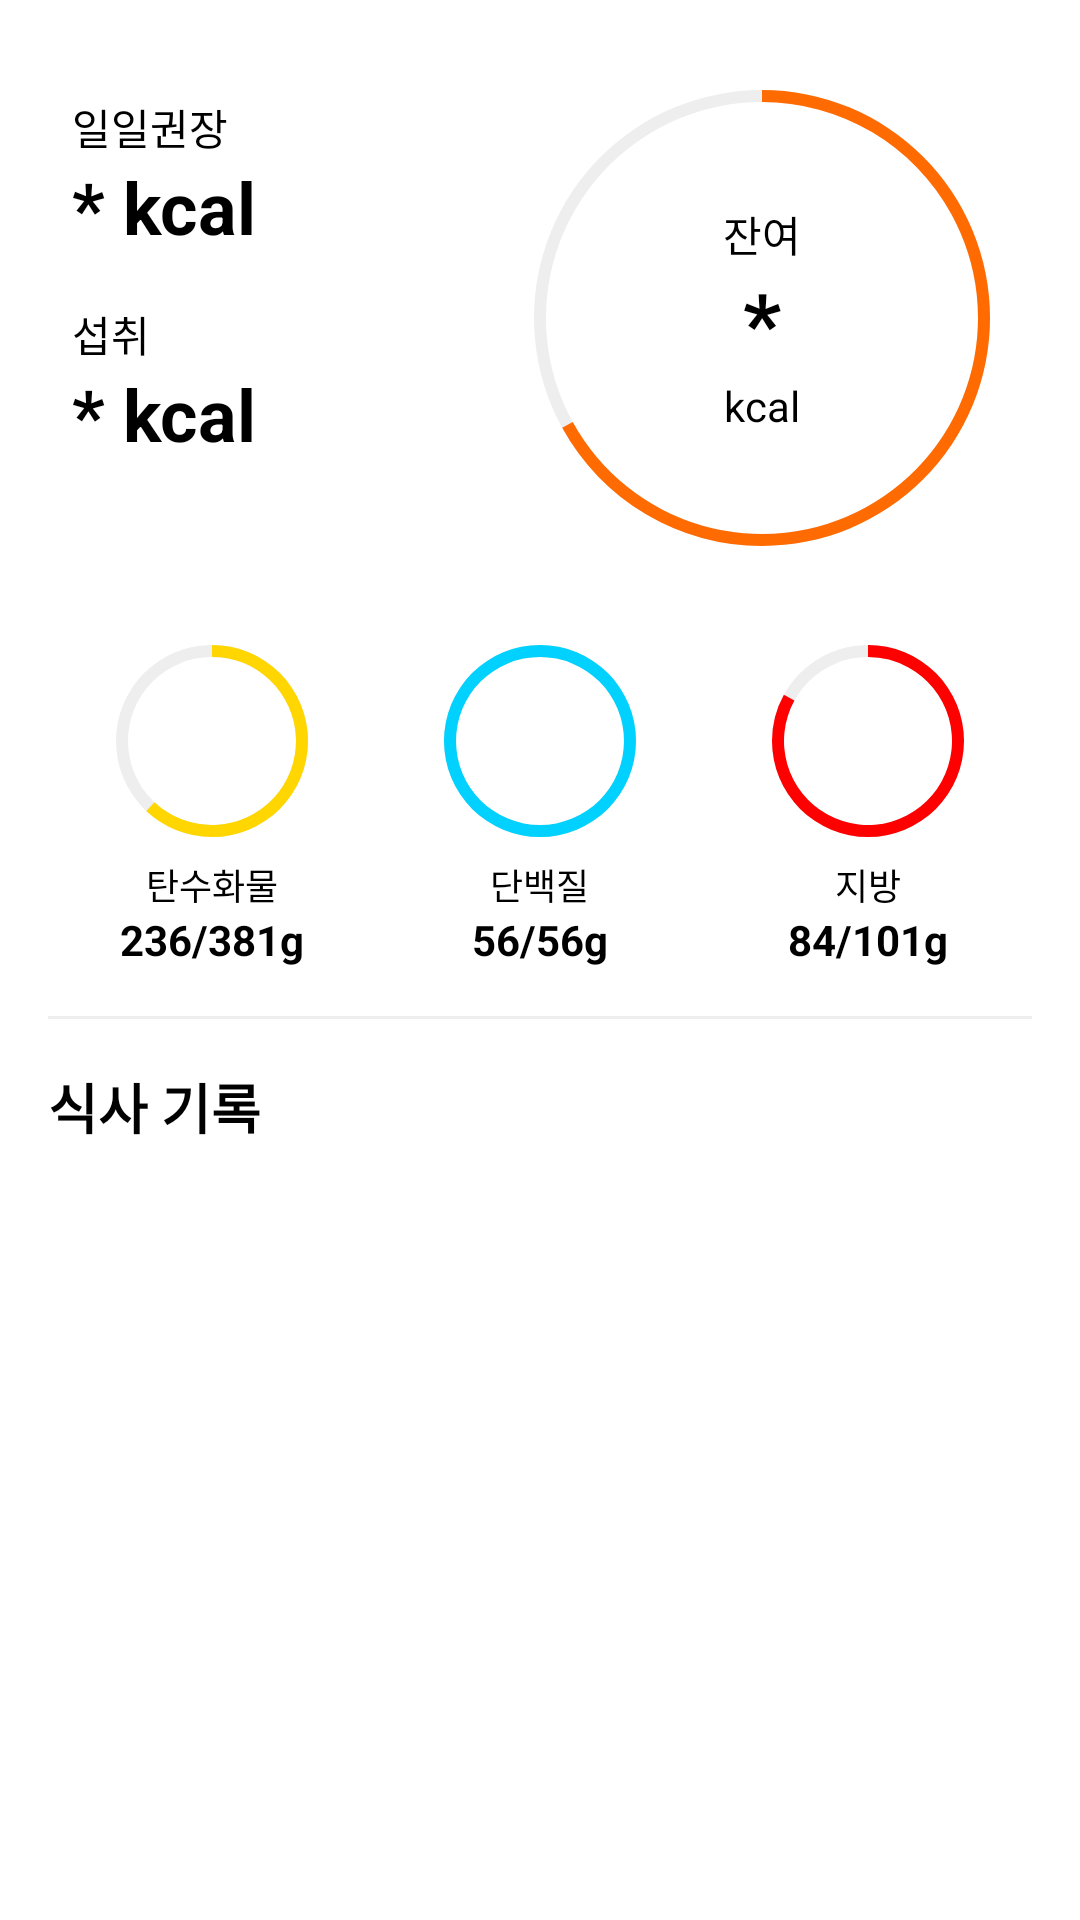

Reconstruct the res/layout file that produces this screen, plus the resources it refers to.
<!-- AndroidManifest.xml: application theme Theme.Nutrifit -->
<!-- res/layout/fragment_post.xml -->
<?xml version="1.0" encoding="utf-8"?>

<androidx.coordinatorlayout.widget.CoordinatorLayout
    xmlns:android="http://schemas.android.com/apk/res/android"
    xmlns:app="http://schemas.android.com/apk/res-auto"
    android:layout_width="match_parent"
    android:layout_height="match_parent">

    <ScrollView
        android:layout_width="match_parent"
        android:layout_height="match_parent"
        android:background="@android:color/white"
        android:clipToPadding="false"
        android:paddingBottom="56dp">

        <androidx.constraintlayout.widget.ConstraintLayout
            android:layout_width="match_parent"
            android:layout_height="wrap_content"
            android:padding="16dp">

            <ProgressBar
                android:id="@+id/calorieProgressBar"
                style="?android:attr/progressBarStyleHorizontal"
                android:layout_width="180dp"
                android:layout_height="180dp"
                android:layout_marginTop="16dp"
                android:progress="67"
                android:progressDrawable="@drawable/circular_progress_calorie"
                app:layout_constraintEnd_toEndOf="parent"
                app:layout_constraintTop_toBottomOf="@id/dateTextView" />

            <LinearLayout
                android:layout_width="wrap_content"
                android:layout_height="wrap_content"
                android:gravity="center"
                android:orientation="vertical"
                app:layout_constraintBottom_toBottomOf="@id/calorieProgressBar"
                app:layout_constraintEnd_toEndOf="@id/calorieProgressBar"
                app:layout_constraintStart_toStartOf="@id/calorieProgressBar"
                app:layout_constraintTop_toTopOf="@id/calorieProgressBar">

                <TextView
                    android:id="@+id/remainingCalorieLabel"
                    android:layout_width="wrap_content"
                    android:layout_height="wrap_content"
                    android:text="잔여"
                    android:textColor="@android:color/black"
                    android:textSize="14sp" />

                <TextView
                    android:id="@+id/calorieTextView"
                    android:layout_width="wrap_content"
                    android:layout_height="wrap_content"
                    android:text="*"
                    android:textColor="@android:color/black"
                    android:textSize="28sp"
                    android:textStyle="bold" />

                <TextView
                    android:id="@+id/calorieUnitTextView"
                    android:layout_width="wrap_content"
                    android:layout_height="wrap_content"
                    android:text="kcal"
                    android:textColor="@android:color/black"
                    android:textSize="14sp" />
            </LinearLayout>

            <LinearLayout
                android:id="@+id/calorieInfoLayout"
                android:layout_width="wrap_content"
                android:layout_height="wrap_content"
                android:layout_marginStart="8dp"
                android:layout_marginTop="16dp"
                android:orientation="vertical"
                app:layout_constraintStart_toStartOf="parent"
                app:layout_constraintTop_toTopOf="@id/calorieProgressBar">

                <TextView
                    android:id="@+id/dailyCalorieLabel"
                    android:layout_width="wrap_content"
                    android:layout_height="wrap_content"
                    android:text="일일권장"
                    android:textColor="@android:color/black"
                    android:textSize="14sp" />

                <TextView
                    android:id="@+id/dailyCalorieValue"
                    android:layout_width="wrap_content"
                    android:layout_height="wrap_content"
                    android:text="* kcal"
                    android:textColor="@android:color/black"
                    android:textSize="24sp"
                    android:textStyle="bold" />

                <TextView
                    android:id="@+id/consumedCalorieLabel"
                    android:layout_width="wrap_content"
                    android:layout_height="wrap_content"
                    android:layout_marginTop="16dp"
                    android:text="섭취"
                    android:textColor="@android:color/black"
                    android:textSize="14sp" />

                <TextView
                    android:id="@+id/consumedCalorieValue"
                    android:layout_width="wrap_content"
                    android:layout_height="wrap_content"
                    android:text="* kcal"
                    android:textColor="@android:color/black"
                    android:textSize="24sp"
                    android:textStyle="bold" />
            </LinearLayout>

            <LinearLayout
                android:id="@+id/nutritionInfoLayout"
                android:layout_width="0dp"
                android:layout_height="wrap_content"
                android:layout_marginTop="16dp"
                android:orientation="horizontal"
                app:layout_constraintEnd_toEndOf="parent"
                app:layout_constraintStart_toStartOf="parent"
                app:layout_constraintTop_toBottomOf="@id/calorieProgressBar">

                <LinearLayout
                    android:layout_width="0dp"
                    android:layout_height="wrap_content"
                    android:layout_weight="1"
                    android:gravity="center"
                    android:orientation="vertical">

                    <ProgressBar
                        android:id="@+id/carbsProgressBar"
                        style="?android:attr/progressBarStyleHorizontal"
                        android:layout_width="70dp"
                        android:layout_height="70dp"
                        android:progress="62"
                        android:progressDrawable="@drawable/circular_progress_carbs" />

                    <TextView
                        android:layout_width="wrap_content"
                        android:layout_height="wrap_content"
                        android:layout_marginTop="4dp"
                        android:text="탄수화물"
                        android:textColor="@android:color/black"
                        android:textSize="12sp" />

                    <TextView
                        android:id="@+id/carbsTextView"
                        android:layout_width="wrap_content"
                        android:layout_height="wrap_content"
                        android:text="236/381g"
                        android:textColor="@android:color/black"
                        android:textSize="14sp"
                        android:textStyle="bold" />
                </LinearLayout>

                <LinearLayout
                    android:layout_width="0dp"
                    android:layout_height="wrap_content"
                    android:layout_weight="1"
                    android:gravity="center"
                    android:orientation="vertical">

                    <ProgressBar
                        android:id="@+id/proteinProgressBar"
                        style="?android:attr/progressBarStyleHorizontal"
                        android:layout_width="70dp"
                        android:layout_height="70dp"
                        android:progress="100"
                        android:progressDrawable="@drawable/circular_progress_protein" />

                    <TextView
                        android:layout_width="wrap_content"
                        android:layout_height="wrap_content"
                        android:layout_marginTop="4dp"
                        android:text="단백질"
                        android:textColor="@android:color/black"
                        android:textSize="12sp" />

                    <TextView
                        android:id="@+id/proteinTextView"
                        android:layout_width="wrap_content"
                        android:layout_height="wrap_content"
                        android:text="56/56g"
                        android:textColor="@android:color/black"
                        android:textSize="14sp"
                        android:textStyle="bold" />
                </LinearLayout>

                <LinearLayout
                    android:layout_width="0dp"
                    android:layout_height="wrap_content"
                    android:layout_weight="1"
                    android:gravity="center"
                    android:orientation="vertical">

                    <ProgressBar
                        android:id="@+id/fatProgressBar"
                        style="?android:attr/progressBarStyleHorizontal"
                        android:layout_width="70dp"
                        android:layout_height="70dp"
                        android:progress="83"
                        android:progressDrawable="@drawable/circular_progress_fat" />

                    <TextView
                        android:layout_width="wrap_content"
                        android:layout_height="wrap_content"
                        android:layout_marginTop="4dp"
                        android:text="지방"
                        android:textColor="@android:color/black"
                        android:textSize="12sp" />

                    <TextView
                        android:id="@+id/fatTextView"
                        android:layout_width="wrap_content"
                        android:layout_height="wrap_content"
                        android:text="84/101g"
                        android:textColor="@android:color/black"
                        android:textSize="14sp"
                        android:textStyle="bold" />
                </LinearLayout>
            </LinearLayout>

            <View
                android:id="@+id/divider"
                android:layout_width="0dp"
                android:layout_height="1dp"
                android:layout_marginTop="16dp"
                android:background="#EEEEEE"
                app:layout_constraintEnd_toEndOf="parent"
                app:layout_constraintStart_toStartOf="parent"
                app:layout_constraintTop_toBottomOf="@id/nutritionInfoLayout" />

            <TextView
                android:id="@+id/mealLogTextView"
                android:layout_width="wrap_content"
                android:layout_height="wrap_content"
                android:layout_marginTop="16dp"
                android:text="식사 기록"
                android:textColor="@android:color/black"
                android:textSize="18sp"
                android:textStyle="bold"
                app:layout_constraintStart_toStartOf="parent"
                app:layout_constraintTop_toBottomOf="@id/divider" />

            <LinearLayout
                android:id="@+id/mealLogLayout"
                android:layout_width="0dp"
                android:layout_height="wrap_content"
                android:layout_marginTop="8dp"
                android:orientation="vertical"
                app:layout_constraintEnd_toEndOf="parent"
                app:layout_constraintStart_toStartOf="parent"
                app:layout_constraintTop_toBottomOf="@id/mealLogTextView"></LinearLayout>

        </androidx.constraintlayout.widget.ConstraintLayout>
    </ScrollView>
</androidx.coordinatorlayout.widget.CoordinatorLayout>
<!-- resources referenced by this layout -->
<resources>
  <!-- drawable circular_progress_calorie (drawable) -->
  <?xml version="1.0" encoding="utf-8"?>
  
  <layer-list xmlns:android="http://schemas.android.com/apk/res/android">
      <item android:id="@android:id/background">
          <shape
              android:innerRadiusRatio="2.5"
              android:shape="ring"
              android:thickness="4dp"
              android:useLevel="false">
              <solid android:color="#EEEEEE" />
          </shape>
      </item>
      <item android:id="@android:id/progress">
          <rotate
              android:fromDegrees="270"
              android:toDegrees="270">
              <shape
                  android:innerRadiusRatio="2.5"
                  android:shape="ring"
                  android:thickness="4dp"
                  android:useLevel="true">
                  <solid android:color="#FF6B00" />
              </shape>
          </rotate>
      </item>
  </layer-list>
  <!-- drawable circular_progress_carbs (drawable) -->
  <?xml version="1.0" encoding="utf-8"?>
  
  <layer-list xmlns:android="http://schemas.android.com/apk/res/android">
      <item android:id="@android:id/background">
          <shape
              android:innerRadiusRatio="2.5"
              android:shape="ring"
              android:thickness="4dp"
              android:useLevel="false">
              <solid android:color="#EEEEEE" />
          </shape>
      </item>
      <item android:id="@android:id/progress">
          <rotate
              android:fromDegrees="270"
              android:toDegrees="270">
              <shape
                  android:innerRadiusRatio="2.5"
                  android:shape="ring"
                  android:thickness="4dp"
                  android:useLevel="true">
                  <solid android:color="#FFD600" />
              </shape>
          </rotate>
      </item>
  </layer-list>
  <!-- drawable circular_progress_fat (drawable) -->
  <?xml version="1.0" encoding="utf-8"?>
  
  <layer-list xmlns:android="http://schemas.android.com/apk/res/android">
      <item android:id="@android:id/background">
          <shape
              android:innerRadiusRatio="2.5"
              android:shape="ring"
              android:thickness="4dp"
              android:useLevel="false">
              <solid android:color="#EEEEEE" />
          </shape>
      </item>
      <item android:id="@android:id/progress">
          <rotate
              android:fromDegrees="270"
              android:toDegrees="270">
              <shape
                  android:innerRadiusRatio="2.5"
                  android:shape="ring"
                  android:thickness="4dp"
                  android:useLevel="true">
                  <solid android:color="#FF0000" />
              </shape>
          </rotate>
      </item>
  </layer-list>
  <!-- drawable circular_progress_protein (drawable) -->
  <?xml version="1.0" encoding="utf-8"?>
  
  <layer-list xmlns:android="http://schemas.android.com/apk/res/android">
      <item android:id="@android:id/background">
          <shape
              android:innerRadiusRatio="2.5"
              android:shape="ring"
              android:thickness="4dp"
              android:useLevel="false">
              <solid android:color="#EEEEEE" />
          </shape>
      </item>
      <item android:id="@android:id/progress">
          <rotate
              android:fromDegrees="270"
              android:toDegrees="270">
              <shape
                  android:innerRadiusRatio="2.5"
                  android:shape="ring"
                  android:thickness="4dp"
                  android:useLevel="true">
                  <solid android:color="#00D1FF" />
              </shape>
          </rotate>
      </item>
  </layer-list>
  <style name="Theme.Nutrifit" parent="Base.Theme.Nutrifit" />
  <style name="Base.Theme.Nutrifit" parent="Theme.Material3.DayNight.NoActionBar">
          
          
      </style>
</resources>
